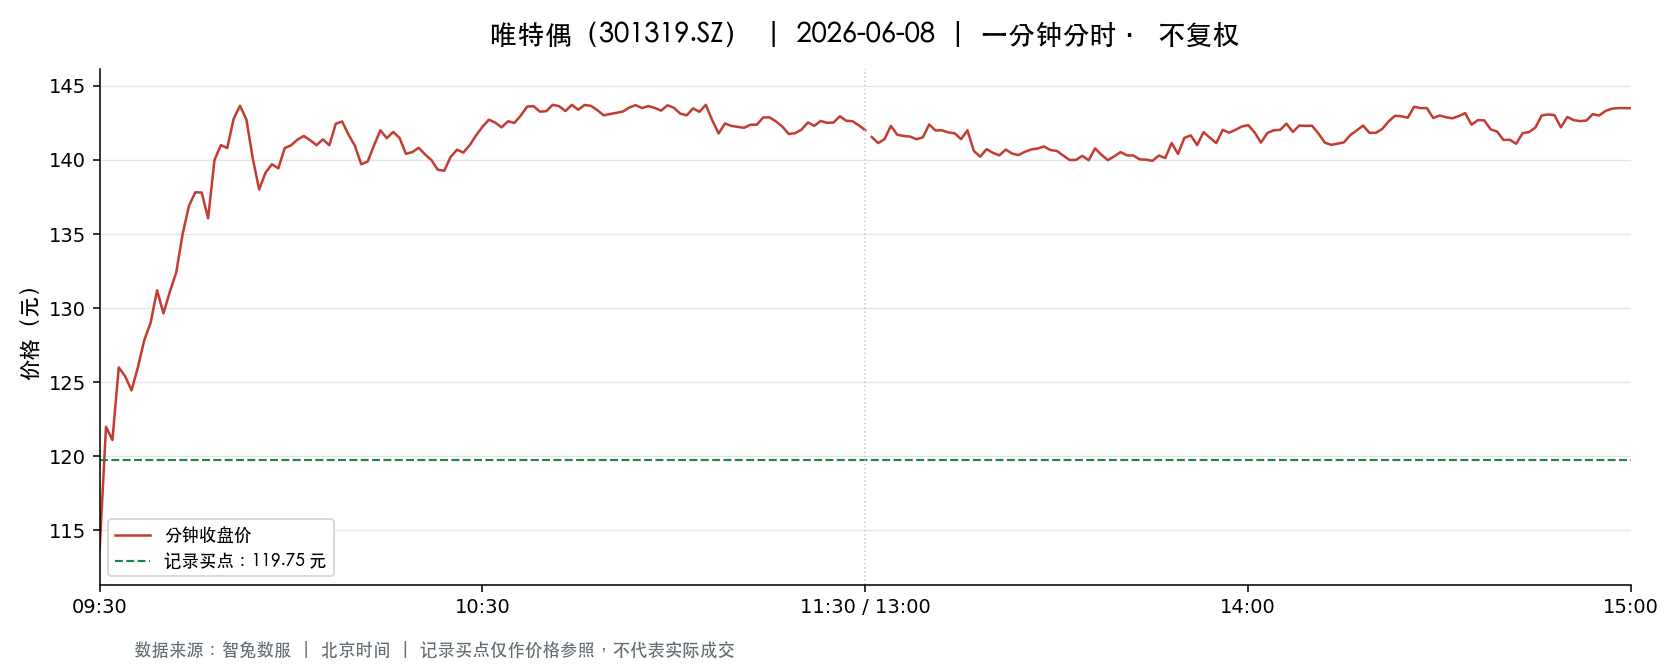

Data behind this chart, as committed beside it:
t, o, h, l, c, v, a, pc, sf
2026-06-08 09:30:00, 113.7, 113.7, 113.7, 113.7, 4912, 55861787, 119.8, 0.0
2026-06-08 09:31:00, 115.7, 122.2, 115, 122, 10608, 124079926, 113.7, 0.0
2026-06-08 09:32:00, 122.5, 122.6, 120.0, 121.1, 8718, 105497022, 122, 0.0
2026-06-08 09:33:00, 121.0, 126.4, 121.0, 126.0, 5663, 70228938, 121.1, 0.0
2026-06-08 09:34:00, 126.4, 126.7, 124.5, 125.4, 5735, 72040028, 126.0, 0.0
2026-06-08 09:35:00, 125.4, 125.4, 124.0, 124.5, 4264, 53301586, 125.4, 0.0
2026-06-08 09:36:00, 124.5, 126.9, 124.5, 126, 3534, 44346152, 124.5, 0.0
2026-06-08 09:37:00, 127, 128.5, 126.9, 127.8, 3582, 45710197, 126, 0.0
2026-06-08 09:38:00, 128.0, 129.5, 127.6, 129, 3685, 47413677, 127.8, 0.0
2026-06-08 09:39:00, 129, 131.9, 128.5, 131.2, 3194, 41385888, 129, 0.0
2026-06-08 09:40:00, 130.8, 130.8, 129.0, 129.7, 2649, 34306804, 131.2, 0.0
2026-06-08 09:41:00, 130, 131.9, 130, 131.1, 2773, 36243690, 129.7, 0.0
2026-06-08 09:42:00, 130.7, 133.0, 130.0, 132.4, 3248, 42717275, 131.1, 0.0
2026-06-08 09:43:00, 133.0, 135.0, 133.0, 135, 4866, 65080686, 132.4, 0.0
2026-06-08 09:44:00, 135.0, 137.0, 134.5, 136.9, 2552, 34501720, 135, 0.0
2026-06-08 09:45:00, 136.9, 139, 136.9, 137.8, 4900, 67561677, 136.9, 0.0
2026-06-08 09:46:00, 137.8, 138.9, 137.2, 137.8, 3281, 45243478, 137.8, 0.0
2026-06-08 09:47:00, 137.8, 137.8, 135.1, 136.1, 3452, 47095275, 137.8, 0.0
2026-06-08 09:48:00, 136.7, 140.5, 136.7, 140.0, 3456, 47705461, 136.1, 0.0
2026-06-08 09:49:00, 140.5, 141.7, 140.5, 141.0, 1905, 26801242, 140.0, 0.0
2026-06-08 09:50:00, 141.2, 142, 140.7, 140.8, 2111, 29814884, 141.0, 0.0
2026-06-08 09:51:00, 141.0, 143, 140.8, 142.8, 2576, 36733426, 140.8, 0.0
2026-06-08 09:52:00, 142.8, 143.7, 142.6, 143.7, 4149, 59352853, 142.8, 0.0
2026-06-08 09:53:00, 143.1, 143.1, 142.5, 142.7, 2186, 31230640, 143.7, 0.0
2026-06-08 09:54:00, 142.7, 142.7, 140.1, 140.1, 1876, 26524894, 142.7, 0.0
2026-06-08 09:55:00, 140.5, 142.0, 138, 138, 2228, 31151665, 140.1, 0.0
2026-06-08 09:56:00, 138.1, 140.3, 138, 139.1, 2243, 31064267, 138, 0.0
2026-06-08 09:57:00, 139.2, 141.0, 138.4, 139.7, 1965, 27360398, 139.1, 0.0
2026-06-08 09:58:00, 139.7, 139.7, 139.3, 139.4, 1060, 14797883, 139.7, 0.0
2026-06-08 09:59:00, 140.3, 141.0, 140.3, 140.8, 763.0, 10734314, 139.4, 0.0
2026-06-08 10:00:00, 140.8, 141, 140.6, 141, 590.0, 8300985, 140.8, 0.0
2026-06-08 10:01:00, 141.0, 141.6, 141.0, 141.4, 1120, 15819987, 141, 0.0
2026-06-08 10:02:00, 141.2, 142.6, 141.2, 141.6, 971.0, 13775104, 141.4, 0.0
2026-06-08 10:03:00, 142.0, 142.0, 141.2, 141.3, 769.0, 10869467, 141.6, 0.0
2026-06-08 10:04:00, 141.3, 141.4, 140.8, 141.0, 1050, 14809955, 141.3, 0.0
2026-06-08 10:05:00, 141.3, 142.1, 141.3, 141.4, 894.0, 12680268, 141.0, 0.0
2026-06-08 10:06:00, 141.4, 141.7, 141, 141, 487.0, 6883726, 141.4, 0.0
2026-06-08 10:07:00, 140.9, 142.5, 140.9, 142.4, 1395, 19772210, 141, 0.0
2026-06-08 10:08:00, 142.4, 142.9, 142.4, 142.6, 1258, 17933935, 142.4, 0.0
2026-06-08 10:09:00, 142.7, 142.7, 141.7, 141.7, 631.0, 9000315, 142.6, 0.0
2026-06-08 10:10:00, 141.7, 141.7, 140.5, 141, 335.0, 4719869, 141.7, 0.0
2026-06-08 10:11:00, 140.9, 140.9, 139.7, 139.7, 415.0, 5821615, 141, 0.0
2026-06-08 10:12:00, 139.7, 140.5, 139.6, 139.9, 700.0, 9797340, 139.7, 0.0
2026-06-08 10:13:00, 140.6, 141.0, 140.3, 141, 475.0, 6675465, 139.9, 0.0
2026-06-08 10:14:00, 141, 142.2, 141, 142.0, 625.0, 8843812, 141, 0.0
2026-06-08 10:15:00, 142.0, 142.0, 141.5, 141.5, 506.0, 7160127, 142.0, 0.0
2026-06-08 10:16:00, 141.5, 142.1, 141.5, 141.9, 808.0, 11457132, 141.5, 0.0
2026-06-08 10:17:00, 141.9, 141.9, 141.5, 141.5, 208.0, 2945248, 141.9, 0.0
2026-06-08 10:18:00, 141.5, 141.5, 140.4, 140.4, 201.0, 2830108, 141.5, 0.0
2026-06-08 10:19:00, 140.5, 141.3, 140.5, 140.5, 563.0, 7917791, 140.4, 0.0
2026-06-08 10:20:00, 140.6, 141.4, 140.6, 140.8, 138.0, 1943371, 140.5, 0.0
2026-06-08 10:21:00, 140.8, 140.8, 140.0, 140.4, 446.0, 6259289, 140.8, 0.0
2026-06-08 10:22:00, 140, 140.2, 140, 140, 325.0, 4543287, 140.4, 0.0
2026-06-08 10:23:00, 140.0, 140.2, 139.3, 139.3, 542.0, 7571373, 140, 0.0
2026-06-08 10:24:00, 139.4, 140.0, 139.1, 139.3, 543.0, 7582848, 139.3, 0.0
2026-06-08 10:25:00, 139.0, 140.2, 138.8, 140.2, 2325, 32373395, 139.3, 0.0
2026-06-08 10:26:00, 140.2, 141, 140.0, 140.7, 1308, 18326180, 140.2, 0.0
2026-06-08 10:27:00, 140.3, 140.7, 140.2, 140.5, 233.0, 3274783, 140.7, 0.0
2026-06-08 10:28:00, 140.6, 141.0, 140.6, 141.0, 426.0, 6000957, 140.5, 0.0
2026-06-08 10:29:00, 140.7, 141.7, 140.7, 141.7, 385.0, 5440640, 141.0, 0.0
... 181 more rows
